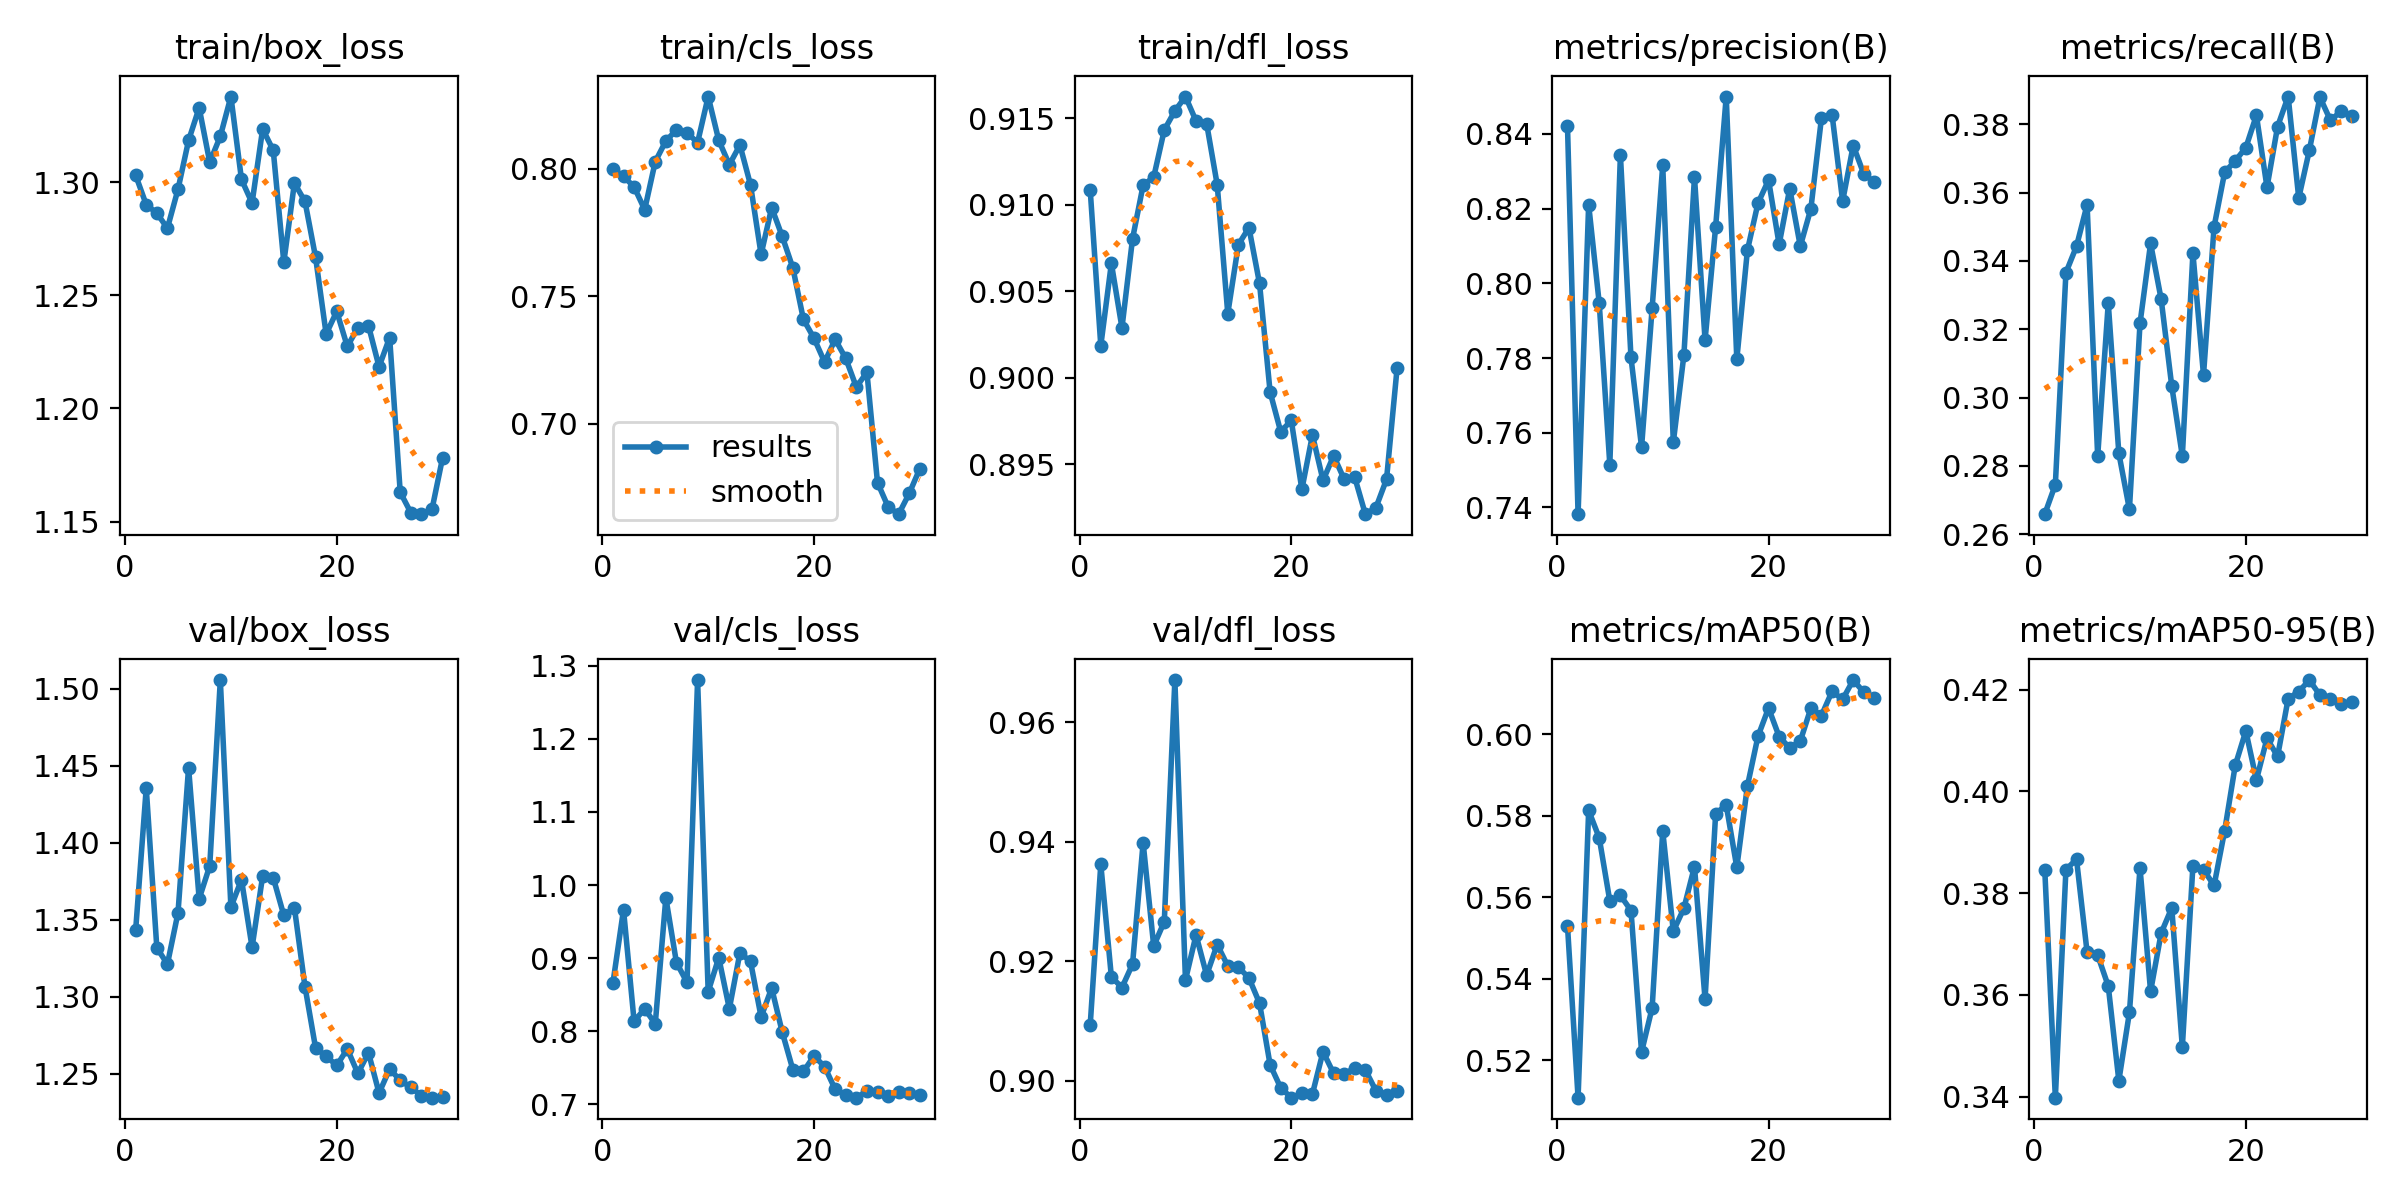

The data file committed next to this chart (first rows):
epoch, time, train/box_loss, train/cls_loss, train/dfl_loss, metrics/precision(B), metrics/recall(B), metrics/mAP50(B), metrics/mAP50-95(B), val/box_loss, val/cls_loss, val/dfl_loss, lr/pg0, lr/pg1, lr/pg2
1, 482.5, 1.303, 0.8, 0.9108, 0.8421, 0.2659, 0.553, 0.3846, 1.343, 0.8661, 0.9093, 0.08373, 0.0001644, 0.0001644
2, 966.1, 1.29, 0.7971, 0.9019, 0.7382, 0.2746, 0.5108, 0.3398, 1.436, 0.9663, 0.9362, 0.06723, 0.0003301, 0.0003301
3, 1443, 1.286, 0.7929, 0.9066, 0.8211, 0.3366, 0.5813, 0.3846, 1.332, 0.8136, 0.9174, 0.05072, 0.0004923, 0.0004923
4, 1922, 1.28, 0.784, 0.9029, 0.7946, 0.3443, 0.5746, 0.3867, 1.321, 0.8308, 0.9156, 0.03421, 0.0006482, 0.0006482
5, 2394, 1.297, 0.8028, 0.908, 0.7515, 0.3564, 0.5591, 0.3684, 1.354, 0.8102, 0.9195, 0.01769, 0.0007952, 0.0007952
6, 2871, 1.319, 0.8109, 0.9111, 0.8343, 0.2828, 0.5605, 0.3678, 1.449, 0.9825, 0.9398, 0.001159, 0.000931, 0.000931
7, 3340, 1.333, 0.8153, 0.9116, 0.7802, 0.3276, 0.5567, 0.3617, 1.364, 0.894, 0.9225, 0.0009047, 0.0009047, 0.0009047
8, 3811, 1.309, 0.8141, 0.9143, 0.7561, 0.2837, 0.522, 0.3431, 1.385, 0.8669, 0.9266, 0.0008718, 0.0008718, 0.0008718
9, 4284, 1.32, 0.8103, 0.9154, 0.7934, 0.2673, 0.5329, 0.3565, 1.506, 1.28, 0.9671, 0.0008349, 0.0008349, 0.0008349
10, 4752, 1.338, 0.8284, 0.9162, 0.8316, 0.3217, 0.5763, 0.385, 1.358, 0.8542, 0.9168, 0.0007943, 0.0007943, 0.0007943
11, 5226, 1.301, 0.8112, 0.9148, 0.7574, 0.3451, 0.5517, 0.3607, 1.376, 0.9007, 0.9244, 0.0007505, 0.0007505, 0.0007505
12, 5696, 1.291, 0.8016, 0.9147, 0.7808, 0.3288, 0.5573, 0.3721, 1.332, 0.8308, 0.9177, 0.000704, 0.000704, 0.000704
13, 6169, 1.324, 0.8093, 0.9112, 0.8285, 0.3034, 0.5675, 0.3771, 1.378, 0.9073, 0.9228, 0.0006552, 0.0006552, 0.0006552
14, 6640, 1.314, 0.7937, 0.9037, 0.7848, 0.2829, 0.535, 0.3497, 1.377, 0.8955, 0.9192, 0.0006047, 0.0006047, 0.0006047
15, 7113, 1.265, 0.7664, 0.9077, 0.8151, 0.3422, 0.5805, 0.3854, 1.353, 0.8196, 0.919, 0.0005532, 0.0005532, 0.0005532
16, 7588, 1.3, 0.7848, 0.9087, 0.85, 0.3066, 0.5826, 0.3846, 1.358, 0.859, 0.9172, 0.000501, 0.000501, 0.000501
17, 8059, 1.292, 0.7734, 0.9054, 0.7796, 0.35, 0.5673, 0.3815, 1.306, 0.7987, 0.913, 0.0004488, 0.0004488, 0.0004488
18, 8529, 1.267, 0.7611, 0.8992, 0.8088, 0.3659, 0.5873, 0.3923, 1.267, 0.7477, 0.9026, 0.0003973, 0.0003973, 0.0003973
19, 9001, 1.233, 0.7409, 0.8969, 0.8214, 0.3693, 0.5995, 0.4051, 1.261, 0.745, 0.8988, 0.0003468, 0.0003468, 0.0003468
20, 9472, 1.243, 0.7335, 0.8975, 0.8276, 0.3731, 0.6064, 0.4119, 1.255, 0.7663, 0.8971, 0.000298, 0.000298, 0.000298
21, 9950, 1.227, 0.7242, 0.8936, 0.8104, 0.3826, 0.5994, 0.4022, 1.266, 0.7517, 0.8978, 0.0002515, 0.0002515, 0.0002515
22, 10427, 1.236, 0.733, 0.8967, 0.8253, 0.3615, 0.5966, 0.4104, 1.25, 0.7206, 0.8978, 0.0002077, 0.0002077, 0.0002077
23, 10902, 1.237, 0.7256, 0.8941, 0.8099, 0.3793, 0.5983, 0.4069, 1.264, 0.713, 0.9048, 0.0001671, 0.0001671, 0.0001671
24, 11373, 1.218, 0.7144, 0.8955, 0.82, 0.3881, 0.6064, 0.4182, 1.237, 0.7092, 0.9012, 0.0001302, 0.0001302, 0.0001302
25, 11846, 1.231, 0.7201, 0.8942, 0.8442, 0.3584, 0.6046, 0.4196, 1.253, 0.7178, 0.901, 9.73005e-05, 9.73005e-05, 9.73005e-05
26, 12316, 1.163, 0.6769, 0.8942, 0.8451, 0.3723, 0.6105, 0.4219, 1.246, 0.7171, 0.9022, 6.88533e-05, 6.88533e-05, 6.88533e-05
27, 12778, 1.154, 0.6674, 0.8921, 0.822, 0.3879, 0.6085, 0.4189, 1.241, 0.7121, 0.9018, 4.51408e-05, 4.51408e-05, 4.51408e-05
28, 13241, 1.153, 0.6645, 0.8925, 0.8369, 0.3811, 0.6133, 0.4182, 1.236, 0.7176, 0.8983, 2.64228e-05, 2.64228e-05, 2.64228e-05
29, 13703, 1.155, 0.6726, 0.8941, 0.8292, 0.3838, 0.6103, 0.4172, 1.234, 0.7151, 0.8976, 1.29043e-05, 1.29043e-05, 1.29043e-05
30, 14167, 1.178, 0.6823, 0.9006, 0.8271, 0.3825, 0.6088, 0.4175, 1.235, 0.7123, 0.8983, 4.73357e-06, 4.73357e-06, 4.73357e-06
